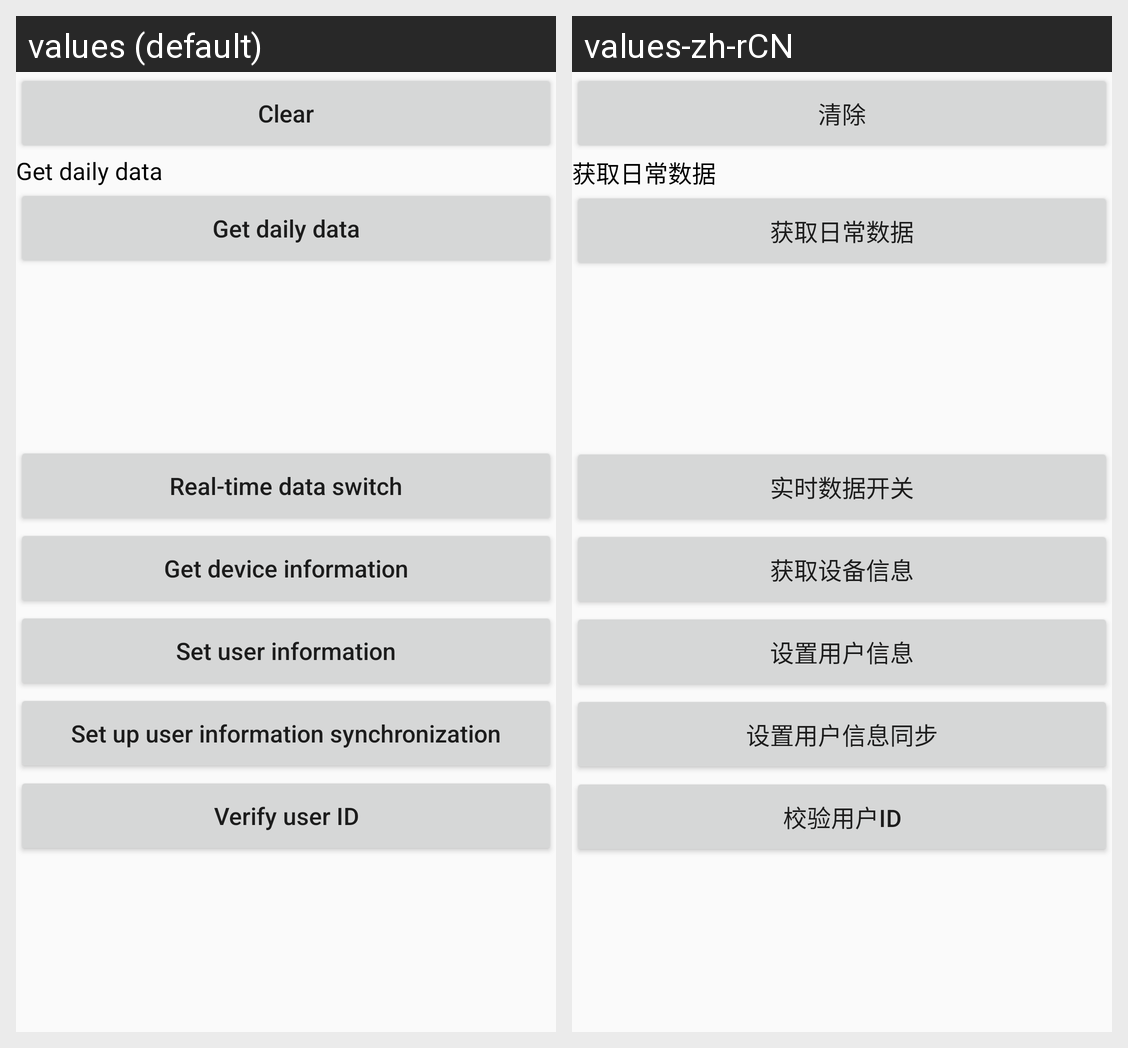

Strings drawn on this Android screen and how each of the app's shown locales translates them:
Android screen res/layout/activity_test_sync.xml rendered under 2 locales, left to right: values (default), values-zh-rCN. Device: Nexus 5 (rendered at 1080×1920; each locale shown at half size, 540×960, under a caption strip naming it); theme AppTheme.
Strings drawn on this screen, with the default value and each locale's value (text and hints the layout hard-codes, and strings that could not be matched under every locale, appear in the picture but are not listed):

btn_clear
  values: Clear
  values-zh-rCN: 清除

data_get_fitness
  values: Get daily data
  values-zh-rCN: 获取日常数据

data_real_switch
  values: Real-time data switch
  values-zh-rCN: 实时数据开关

data_get_device
  values: Get device information
  values-zh-rCN: 获取设备信息

user_set_user_profile
  values: Set user information
  values-zh-rCN: 设置用户信息

user_set_user_profile_sync
  values: Set up user information synchronization
  values-zh-rCN: 设置用户信息同步

verify_user_id
  values: Verify user ID
  values-zh-rCN: 校验用户ID
